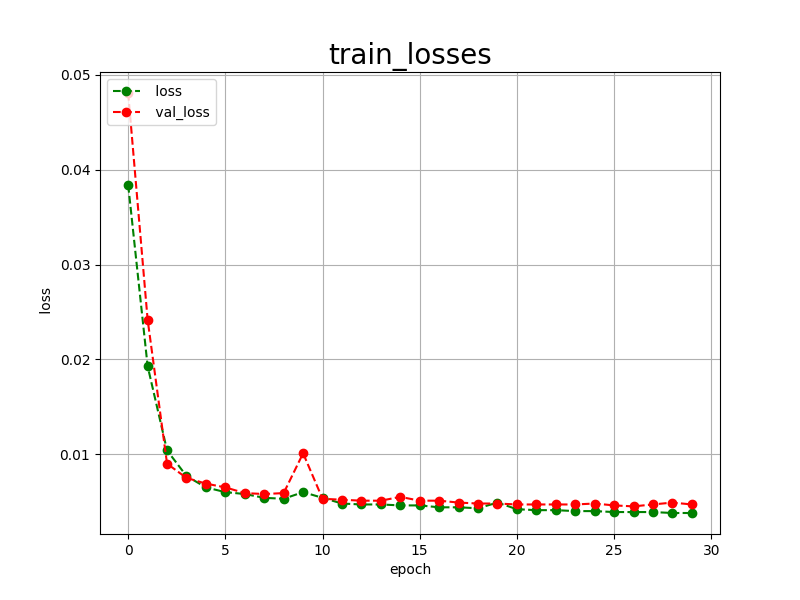

Data behind this chart, as committed beside it:
epoch, loss, val_loss
0, 0.0384, 0.0481
1, 0.0193, 0.0242
2, 0.0104, 0.0090
3, 0.0077, 0.0075
4, 0.0065, 0.0069
5, 0.0060, 0.0065
6, 0.0058, 0.0059
7, 0.0054, 0.0058
8, 0.0053, 0.0059
9, 0.0060, 0.0101
10, 0.0054, 0.0053
11, 0.0048, 0.0052
12, 0.0047, 0.0051
13, 0.0047, 0.0051
14, 0.0046, 0.0055
15, 0.0046, 0.0051
16, 0.0044, 0.0051
17, 0.0044, 0.0049
18, 0.0043, 0.0048
19, 0.0049, 0.0048
20, 0.0042, 0.0047
21, 0.0041, 0.0047
22, 0.0041, 0.0047
23, 0.0040, 0.0047
24, 0.0040, 0.0048
25, 0.0039, 0.0046
26, 0.0039, 0.0045
27, 0.0039, 0.0047
28, 0.0038, 0.0049
29, 0.0038, 0.0047
